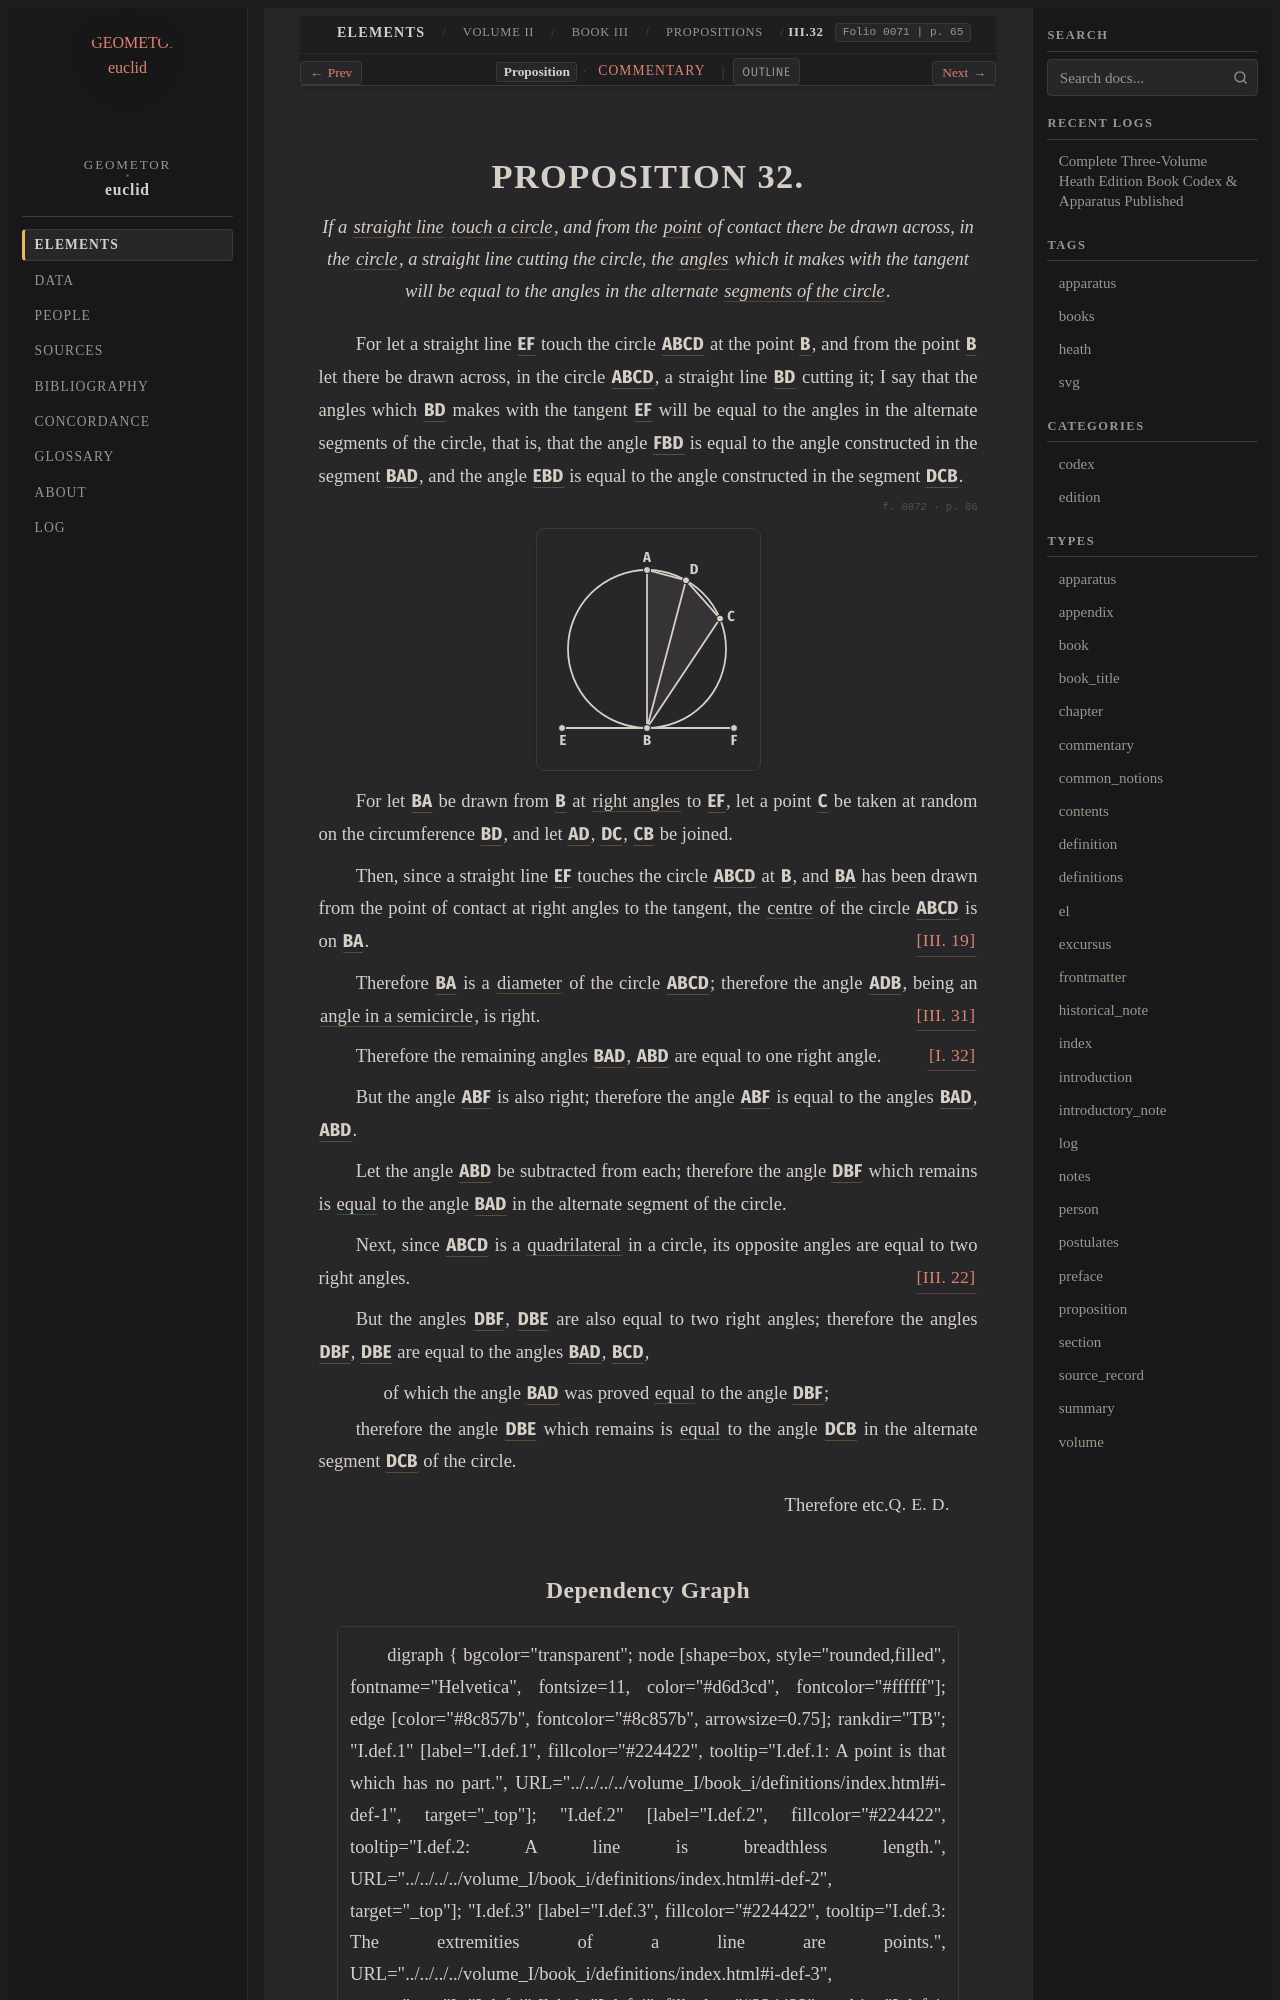

repository: geometor/euclid · page: heath/volume_II/book_iii/propositions/32/index.html · generator: sphinx

:canonical_id: III.32
:volume: II
:book: III
:proposition: 32
:type: proposition
:title: Proposition III.32
:folios: 0071, 0072
:folio: 0071
:page: 65
:pages: 65, 66
:dependencies: I.def.1, I.def.4, I.def.8, I.def.15, I.32, III.def.2, III.def.6, III.19, III.22, III.31

.. _III.32:

.. folio:: 0071
   :page: 65

PROPOSITION 32.
===============

.. enunciation::

   If a :term:`straight line <straight-line>` :term:`touch a circle <tangent-to-circle>`, and from the :term:`point <point>` of contact there be drawn across, in the :term:`circle <circle>`, a straight line cutting the circle, the :term:`angles <plane-angle>` which it makes with the tangent will be equal to the angles in the alternate :term:`segments of the circle <segment-of-circle>`.

For let a straight line :g:`EF <0072.g1:/ E F />` touch the circle :g:`ABCD <0072.g1:( A B C D )>` at
the point :g:`B <0072.g1:B>`, and from the point :g:`B <0072.g1:B>` let there be drawn across,
in the circle :g:`ABCD <0072.g1:( A B C D )>`, a straight line :g:`BD <0072.g1:/ B D />` cutting it;
I say that the angles which :g:`BD <0072.g1:/ B D />` makes with the tangent :g:`EF <0072.g1:/ E F />`
will be equal to the angles in the alternate segments of the
circle, that is, that the angle :g:`FBD <0072.g1:< F B D )>` is equal to the angle
constructed in the segment :g:`BAD <0072.g1:( B A D )>`, and the angle :g:`EBD <0072.g1:< E B D )>` is
equal to the angle constructed in the
segment :g:`DCB <0072.g1:( D C B )>`.

.. _folio-ii-0072:

.. folio:: 0072
   :page: 66

.. picture:: 0072.g1.svg
   :alt: Proposition 32 diagram

For let :g:`BA <0072.g1:/ B A />` be drawn from :g:`B <0072.g1:B>` at
:term:`right angles <right-angle>` to :g:`EF <0072.g1:/ E F />`,
let a point :g:`C <0072.g1:C>` be taken at random on
the circumference :g:`BD <0072.g1:( B D )>`,
and let :g:`AD <0072.g1:/ A D />`, :g:`DC <0072.g1:/ D C />`, :g:`CB <0072.g1:/ C B />` be joined.

Then, since a straight line :g:`EF <0072.g1:/ E F />`
touches the circle :g:`ABCD <0072.g1:( A B C D )>` at :g:`B <0072.g1:B>`,
and :g:`BA <0072.g1:/ B A />` has been drawn from the point
of contact at right angles to the tangent,
the :term:`centre <centre>` of the circle :g:`ABCD <0072.g1:( A B C D )>` is on :g:`BA <0072.g1:/ B A />`. :just:`[III. 19] <III.19>`

Therefore :g:`BA <0072.g1:/ B A />` is a :term:`diameter <diameter>` of the circle :g:`ABCD <0072.g1:( A B C D )>`;
therefore the angle :g:`ADB <0072.g1:< A D B )>`, being an :term:`angle in a semicircle <angle-in-segment>`,
is right. :just:`[III. 31] <III.31>`

Therefore the remaining angles :g:`BAD <0072.g1:< B A D )>`, :g:`ABD <0072.g1:< A B D )>` are equal to
one right angle. :just:`[I. 32] <I.32>`

But the angle :g:`ABF <0072.g1:< A B F )>` is also right;
therefore the angle :g:`ABF <0072.g1:< A B F )>` is equal to the angles :g:`BAD <0072.g1:< B A D )>`, :g:`ABD <0072.g1:< A B D )>`.

Let the angle :g:`ABD <0072.g1:< A B D )>` be subtracted from each;
therefore the angle :g:`DBF <0072.g1:< D B F )>` which remains is :eq:`equal <0072.g1:< D B F ) = 0072.g1:< B A D )>` to the angle
:g:`BAD <0072.g1:< B A D )>` in the alternate segment of the circle.

Next, since :g:`ABCD <0072.g1:< A B C D >>` is a :term:`quadrilateral <quadrilateral>` in a circle,
its opposite angles are equal to two right angles. :just:`[III. 22] <III.22>`

But the angles :g:`DBF <0072.g1:< D B F )>`, :g:`DBE <0072.g1:< D B E )>` are also equal to two right
angles;
therefore the angles :g:`DBF <0072.g1:< D B F )>`, :g:`DBE <0072.g1:< D B E )>` are equal to the angles
:g:`BAD <0072.g1:< B A D )>`, :g:`BCD <0072.g1:< B C D )>`,

.. subclause::

   of which the angle :g:`BAD <0072.g1:< B A D )>` was proved :eq:`equal <0072.g1:< B A D ) = 0072.g1:< D B F )>` to the angle :g:`DBF <0072.g1:< D B F )>`;

therefore the angle :g:`DBE <0072.g1:< D B E )>` which remains is :eq:`equal <0072.g1:< D B E ) = 0072.g1:< D C B )>` to the
angle :g:`DCB <0072.g1:< D C B )>` in the alternate segment :g:`DCB <0072.g1:( D C B )>` of the circle.

.. qed::

   Therefore etc. :just:`Q. E. D.`
